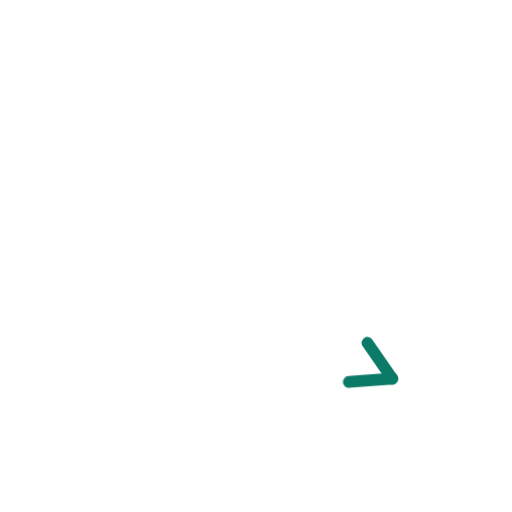
t = 0.00 s
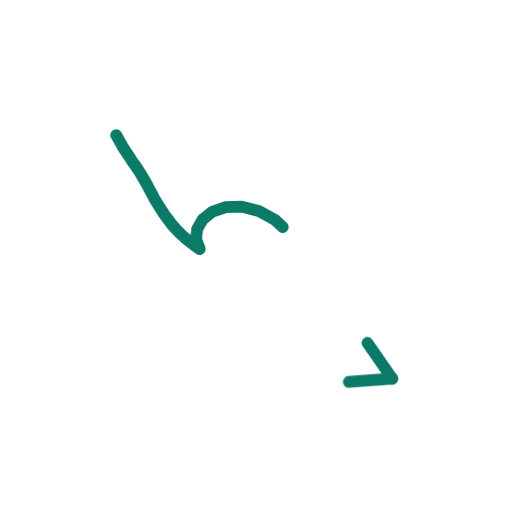
t = 0.36 s
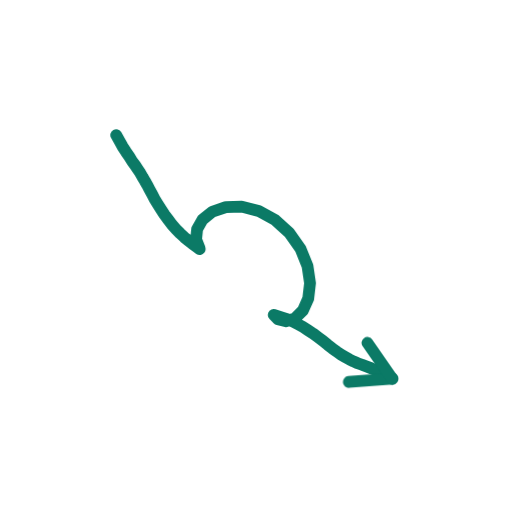
t = 0.73 s
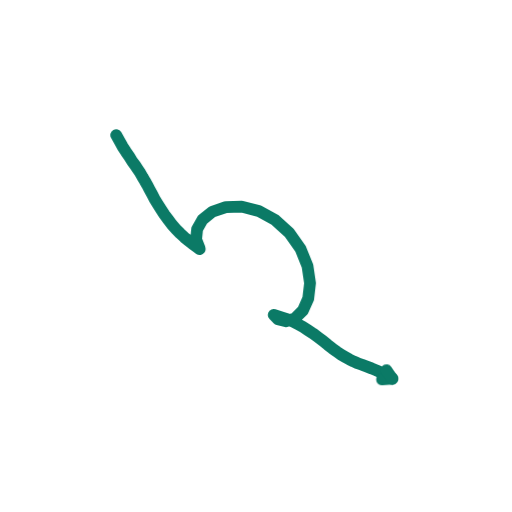
t = 1.40 s
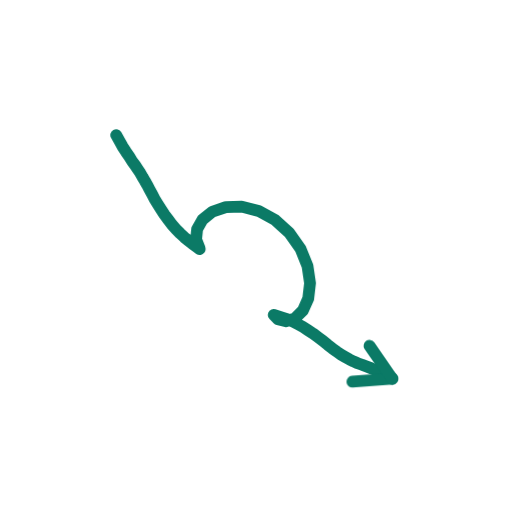
t = 1.74 s
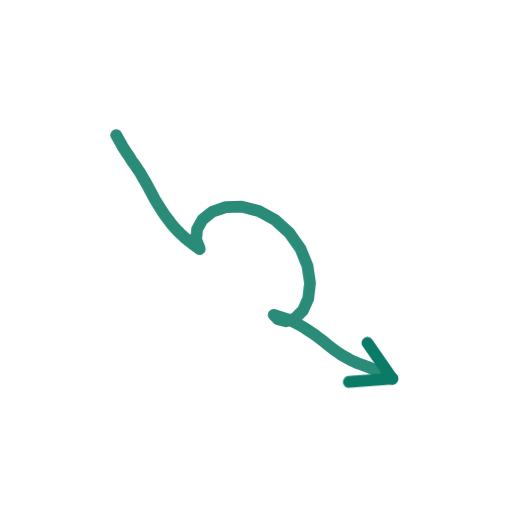
t = 2.16 s

The animated SVG that drew these frames (rendered in a browser with its animation timeline set to each time). Animation: 2 CSS @keyframes rules; one cycle of 2.60 s, repeats indefinitely.

<svg xmlns="http://www.w3.org/2000/svg" viewBox="0 0 200 200" width="200" height="200"><style>.s{stroke-dasharray:var(--L);animation:d 2.6s ease-in-out infinite;animation-delay:var(--d)}@keyframes d{0%{stroke-dashoffset:var(--L);opacity:1}28%,80%{stroke-dashoffset:0;opacity:1}92%{stroke-dashoffset:0;opacity:0}100%{stroke-dashoffset:var(--L);opacity:0}}.m{animation:mm .9s linear infinite}@keyframes mm{to{stroke-dashoffset:-23}}@media(prefers-reduced-motion:reduce){.s,.m{animation:none}}</style><path d="M45.4 52.8L46.7 55.1L47.9 57.3L49.2 59.3L50.5 61.2L51.6 63.0L52.8 64.6L53.8 66.1L54.8 67.6L55.7 69.2L56.6 70.7L57.5 72.3L58.4 74.0L59.4 75.8L60.4 77.8L61.6 79.7L62.9 81.8L64.2 83.8L65.7 85.8L67.2 87.8L68.8 89.6L70.4 91.2L72.0 92.7L73.6 94.0L75.1 95.2L76.6 96.3L78.0 97.3L77.9 96.8L76.6 93.5L77.0 89.5L79.1 85.8L82.9 82.7L88.2 80.9L94.4 80.7L101.0 82.4L107.4 85.9L113.0 91.0L117.4 97.2L120.1 103.9L121.1 110.6L120.4 116.6L118.3 121.3L115.3 124.3L111.8 125.5L108.6 124.7L106.9 123.0L108.7 123.6L110.5 124.2L112.4 124.8L114.4 125.6L116.3 126.6L118.3 127.7L120.3 129.0L122.3 130.3L124.3 131.8L126.2 133.2L128.0 134.7L129.8 136.1L131.6 137.4L133.2 138.5L134.9 139.5L136.5 140.4L138.1 141.2L139.7 141.9L141.4 142.5L143.2 143.2L145.1 143.9L147.0 144.7L149.0 145.6L151.1 146.7L153.2 147.9" fill="none" stroke="#0B7A66" stroke-width="4.6" stroke-linecap="round" stroke-linejoin="round" class="s" style="--L:206;--d:0.00s"/><path d="M153.2 147.9L136.2 149.2" fill="none" stroke="#0B7A66" stroke-width="4.6" stroke-linecap="round" stroke-linejoin="round" class="s" style="--L:17;--d:1.16s"/><path d="M153.2 147.9L143.5 133.9" fill="none" stroke="#0B7A66" stroke-width="4.6" stroke-linecap="round" stroke-linejoin="round" class="s" style="--L:17;--d:1.16s"/></svg>
